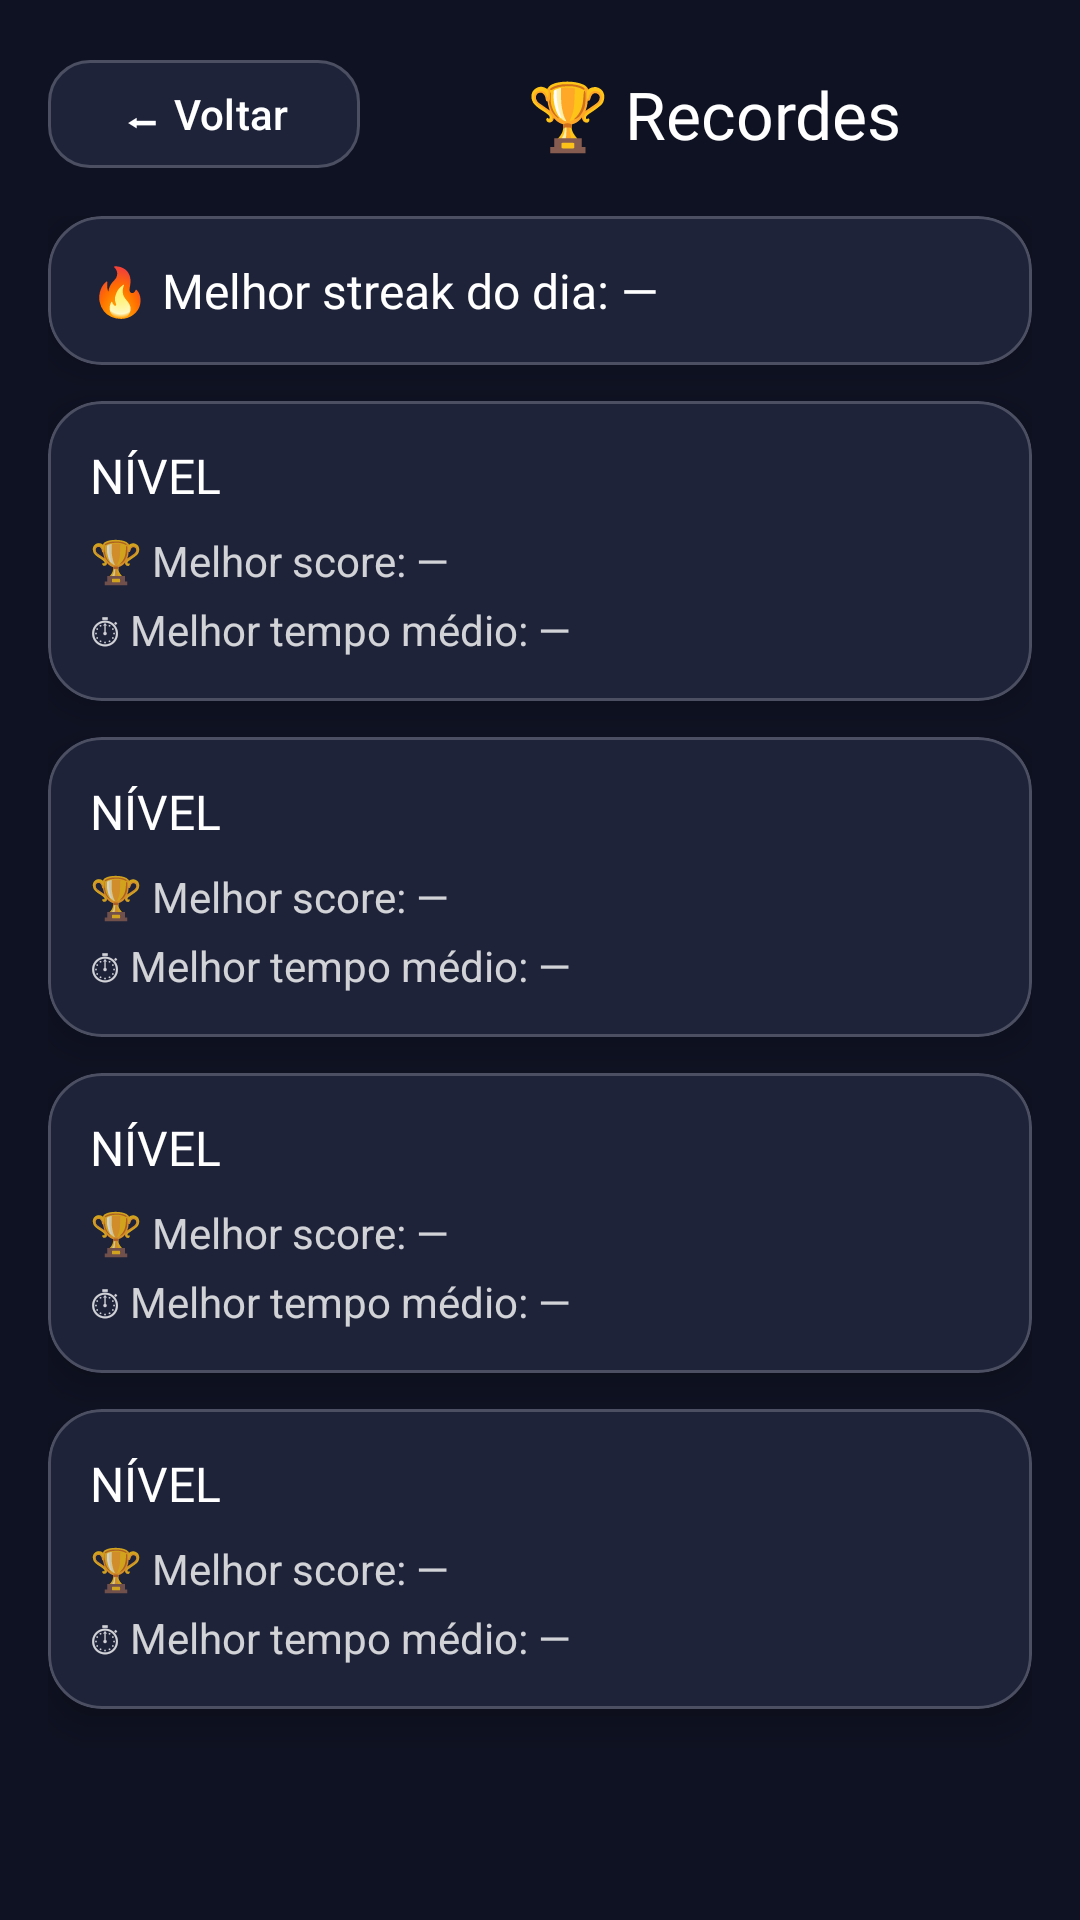

Here is an Android app screen rendered from its layout file. Give the layout XML and the strings, colors and styles it references.
<!-- AndroidManifest.xml: application theme Theme.DesafioLógico -->
<!-- res/layout/activity_records.xml -->
<?xml version="1.0" encoding="utf-8"?>
<androidx.constraintlayout.widget.ConstraintLayout
    xmlns:android="http://schemas.android.com/apk/res/android"
    xmlns:app="http://schemas.android.com/apk/res-auto"
    android:id="@+id/root"
    android:layout_width="match_parent"
    android:layout_height="match_parent"
    android:background="#0F1222">

    
    <androidx.constraintlayout.widget.ConstraintLayout
        android:id="@+id/contentContainer"
        android:layout_width="0dp"
        android:layout_height="0dp"
        android:padding="16dp"
        app:layout_constraintTop_toTopOf="parent"
        app:layout_constraintBottom_toBottomOf="parent"
        app:layout_constraintStart_toStartOf="parent"
        app:layout_constraintEnd_toEndOf="parent">

        <com.google.android.material.button.MaterialButton
            android:id="@+id/btnBack"
            android:layout_width="wrap_content"
            android:layout_height="44dp"
            android:text="⬅ Voltar"
            android:textAllCaps="false"
            android:textColor="@android:color/white"
            app:cornerRadius="14dp"
            app:backgroundTint="#1E233A"
            app:strokeWidth="1dp"
            app:strokeColor="#33FFFFFF"
            app:layout_constraintTop_toTopOf="parent"
            app:layout_constraintStart_toStartOf="parent" />

        <com.google.android.material.textview.MaterialTextView
            android:id="@+id/txtTitle"
            android:layout_width="0dp"
            android:layout_height="wrap_content"
            android:layout_marginStart="12dp"
            android:text="🏆 Recordes"
            android:textColor="@android:color/white"
            android:textSize="22sp"
            android:fontFamily="@font/roboto_mediu"
            android:gravity="center"
            app:layout_constraintTop_toTopOf="@id/btnBack"
            app:layout_constraintBottom_toBottomOf="@id/btnBack"
            app:layout_constraintStart_toEndOf="@id/btnBack"
            app:layout_constraintEnd_toEndOf="parent" />

        <ScrollView
            android:id="@+id/scroll"
            android:layout_width="0dp"
            android:layout_height="0dp"
            android:layout_marginTop="12dp"
            android:overScrollMode="never"
            android:clipToPadding="false"
            app:layout_constraintTop_toBottomOf="@id/btnBack"
            app:layout_constraintBottom_toBottomOf="parent"
            app:layout_constraintStart_toStartOf="parent"
            app:layout_constraintEnd_toEndOf="parent">

            <LinearLayout
                android:id="@+id/listContainer"
                android:layout_width="match_parent"
                android:layout_height="wrap_content"
                android:orientation="vertical">

                <com.google.android.material.card.MaterialCardView
                    android:layout_width="match_parent"
                    android:layout_height="wrap_content"
                    android:layout_marginBottom="12dp"
                    app:cardCornerRadius="18dp"
                    app:cardElevation="6dp"
                    app:cardBackgroundColor="#1E233A"
                    app:strokeColor="#33FFFFFF"
                    app:strokeWidth="1dp">

                    <LinearLayout
                        android:layout_width="match_parent"
                        android:layout_height="wrap_content"
                        android:orientation="vertical"
                        android:padding="14dp">

                        <com.google.android.material.textview.MaterialTextView
                            android:id="@+id/txtBestStreakDay"
                            android:layout_width="match_parent"
                            android:layout_height="wrap_content"
                            android:text="🔥 Melhor streak do dia: —"
                            android:textColor="@android:color/white"
                            android:textSize="16sp"
                            android:fontFamily="@font/roboto_mediu" />
                    </LinearLayout>
                </com.google.android.material.card.MaterialCardView>

                
                <include
                    android:id="@+id/level1"
                    layout="@layout/item_record_level" />

                <include
                    android:id="@+id/level2"
                    layout="@layout/item_record_level" />

                <include
                    android:id="@+id/level3"
                    layout="@layout/item_record_level" />

                <include
                    android:id="@+id/level4"
                    layout="@layout/item_record_level" />

                
                <View
                    android:layout_width="match_parent"
                    android:layout_height="8dp" />

            </LinearLayout>
        </ScrollView>

    </androidx.constraintlayout.widget.ConstraintLayout>

</androidx.constraintlayout.widget.ConstraintLayout>
<!-- res/layout/item_record_level.xml (included above) -->
<?xml version="1.0" encoding="utf-8"?>
<com.google.android.material.card.MaterialCardView
    xmlns:android="http://schemas.android.com/apk/res/android"
    xmlns:app="http://schemas.android.com/apk/res-auto"
    android:layout_width="match_parent"
    android:layout_height="wrap_content"
    android:layout_marginBottom="12dp"
    app:cardCornerRadius="18dp"
    app:cardElevation="6dp"
    app:cardBackgroundColor="#1E233A"
    app:strokeColor="#33FFFFFF"
    app:strokeWidth="1dp">

    <LinearLayout
        android:layout_width="match_parent"
        android:layout_height="wrap_content"
        android:orientation="vertical"
        android:padding="14dp">

        <com.google.android.material.textview.MaterialTextView
            android:id="@+id/txtLevelTitle"
            android:layout_width="match_parent"
            android:layout_height="wrap_content"
            android:text="NÍVEL"
            android:textColor="@android:color/white"
            android:textSize="16sp"
            android:fontFamily="@font/roboto_mediu" />

        <com.google.android.material.textview.MaterialTextView
            android:id="@+id/txtLevelScore"
            android:layout_width="match_parent"
            android:layout_height="wrap_content"
            android:text="🏆 Melhor score: —"
            android:textColor="#CCFFFFFF"
            android:textSize="14sp"
            android:layout_marginTop="8dp" />

        <com.google.android.material.textview.MaterialTextView
            android:id="@+id/txtLevelTime"
            android:layout_width="match_parent"
            android:layout_height="wrap_content"
            android:text="⏱ Melhor tempo médio: —"
            android:textColor="#CCFFFFFF"
            android:textSize="14sp"
            android:layout_marginTop="4dp" />

    </LinearLayout>
</com.google.android.material.card.MaterialCardView>
<!-- resources referenced by this layout -->
<resources>
  <style name="Theme.DesafioLógico" parent="Base.Theme.DesafioLógico" />
  <style name="Base.Theme.DesafioLógico" parent="Theme.Material3.DayNight.NoActionBar">
  
          <item name="colorPrimary">@color/colorPrimary</item>
          <item name="colorOnPrimary">@color/colorOnPrimary</item>
  
          <item name="colorSecondary">@color/colorSecondary</item>
          <item name="colorOnSecondary">@color/colorOnSecondary</item>
  
          <item name="colorSurface">@color/colorSurface</item>
          <item name="colorOnSurface">@color/colorOnSurface</item>
  
          
          <item name="android:colorBackground">@color/colorBackground</item>
          <item name="android:windowBackground">@color/colorBackground</item>
  
          <item name="android:statusBarColor">@android:color/transparent</item>
          <item name="android:navigationBarColor">@android:color/black</item>
      </style>
  <color name="colorPrimary">#6200EE</color>
  <color name="colorOnPrimary">#FFFFFFFF</color>
  <color name="colorSecondary">#03DAC5</color>
  <color name="colorOnSecondary">#FF000000</color>
  <color name="colorSurface">#14102A</color>
  <color name="colorOnSurface">#FFFFFFFF</color>
  <color name="colorBackground">#0E0B1E</color>
</resources>
